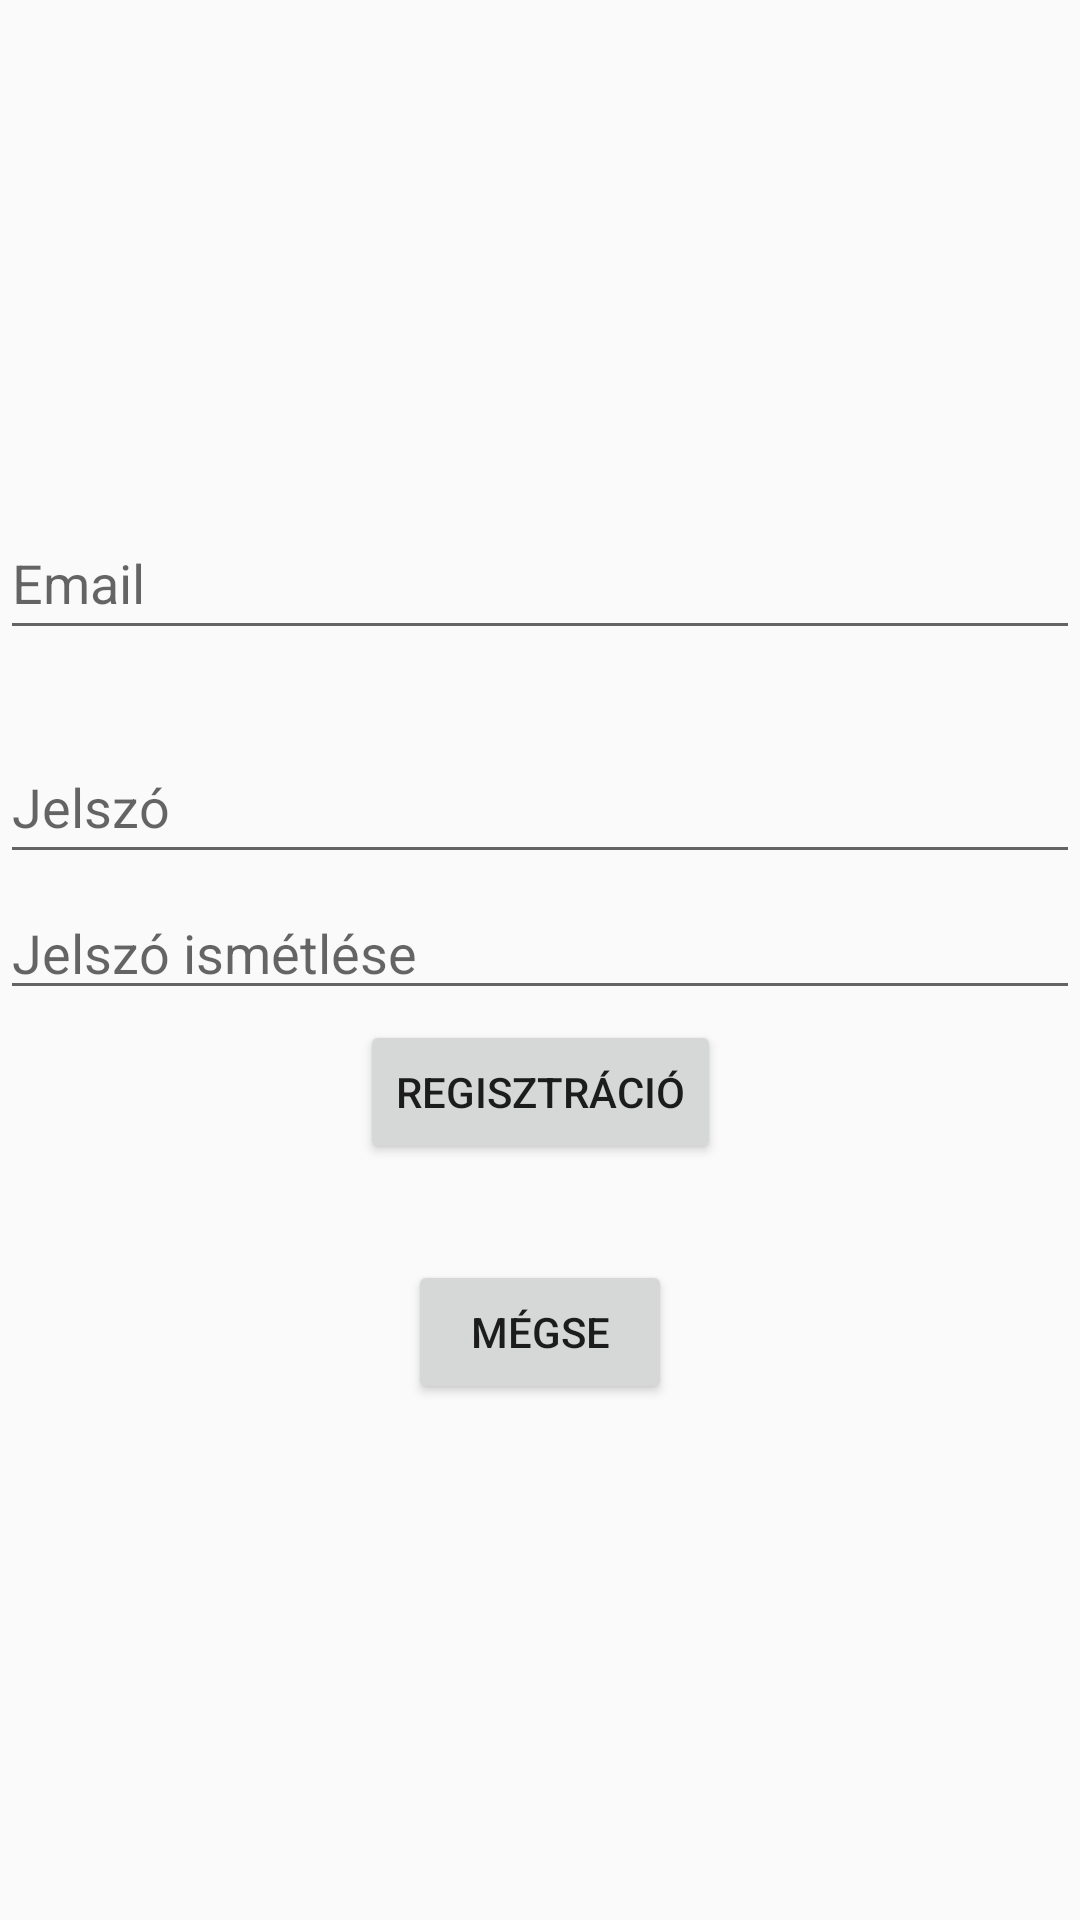

Produce the Android XML layout that renders to this screen, including the resource entries it uses.
<!-- AndroidManifest.xml: application theme Theme.AppCompat.DayNight -->
<!-- res/layout/activity_register.xml -->
<?xml version="1.0" encoding="utf-8"?>
<androidx.constraintlayout.widget.ConstraintLayout xmlns:android="http://schemas.android.com/apk/res/android"
    xmlns:app="http://schemas.android.com/apk/res-auto"
    xmlns:tools="http://schemas.android.com/tools"
    android:id="@+id/main"
    android:layout_width="match_parent"
    android:layout_height="match_parent"
    tools:context=".MainActivity">

    <EditText
        android:id="@+id/registerEmail"
        android:layout_width="match_parent"
        android:layout_height="wrap_content"
        android:ems="12"
        android:hint="@string/email"
        android:inputType="textEmailAddress"
        android:minHeight="48dp"
        app:layout_constraintBottom_toBottomOf="parent"
        app:layout_constraintEnd_toEndOf="parent"
        app:layout_constraintHorizontal_bias="0.0"
        app:layout_constraintStart_toStartOf="parent"
        app:layout_constraintTop_toTopOf="parent"
        app:layout_constraintVertical_bias="0.285" />

    <EditText
        android:id="@+id/registerPassword"
        android:layout_width="match_parent"
        android:layout_height="wrap_content"
        android:layout_marginBottom="96dp"
        android:ems="12"
        android:hint="@string/password"
        android:inputType="textPassword"
        android:minHeight="48dp"
        app:layout_constraintBottom_toBottomOf="parent"
        app:layout_constraintEnd_toEndOf="parent"
        app:layout_constraintStart_toStartOf="parent"
        app:layout_constraintTop_toBottomOf="@+id/registerEmail"
        app:layout_constraintVertical_bias="0.096" />

    <Button
        android:id="@+id/registerConfirmButton"
        android:layout_width="wrap_content"
        android:layout_height="wrap_content"
        android:layout_marginBottom="252dp"
        android:onClick="register"
        android:text="@string/regisztr_ci"
        app:layout_constraintBottom_toBottomOf="parent"
        app:layout_constraintEnd_toEndOf="parent"
        app:layout_constraintStart_toStartOf="parent" />

    <EditText
        android:id="@+id/passwordRepeat"
        android:layout_width="0dp"
        android:layout_height="wrap_content"
        android:ems="10"
        android:inputType="textPassword"
        android:hint="@string/jelsz_ism_tl_se"
        app:layout_constraintBottom_toTopOf="@+id/registerConfirmButton"
        app:layout_constraintEnd_toEndOf="parent"
        app:layout_constraintHorizontal_bias="0.0"
        app:layout_constraintStart_toStartOf="parent"
        app:layout_constraintTop_toBottomOf="@+id/registerPassword"
        app:layout_constraintVertical_bias="0.564" />

    <Button
        android:id="@+id/registerCancelButton"
        android:layout_width="wrap_content"
        android:layout_height="wrap_content"
        android:layout_marginTop="16dp"
        android:onClick="cancel"
        android:text="@string/m_gse"
        app:layout_constraintBottom_toBottomOf="parent"
        app:layout_constraintEnd_toEndOf="parent"
        app:layout_constraintStart_toStartOf="parent"
        app:layout_constraintTop_toBottomOf="@+id/registerConfirmButton"
        app:layout_constraintVertical_bias="0.085" />


</androidx.constraintlayout.widget.ConstraintLayout>
<!-- resources referenced by this layout -->
<resources>
  <string name="email">Email</string>
  <string name="jelsz_ism_tl_se">Jelszó ismétlése</string>
  <string name="m_gse">Mégse</string>
  <string name="password">Jelszó</string>
  <string name="regisztr_ci">Regisztráció</string>
</resources>
